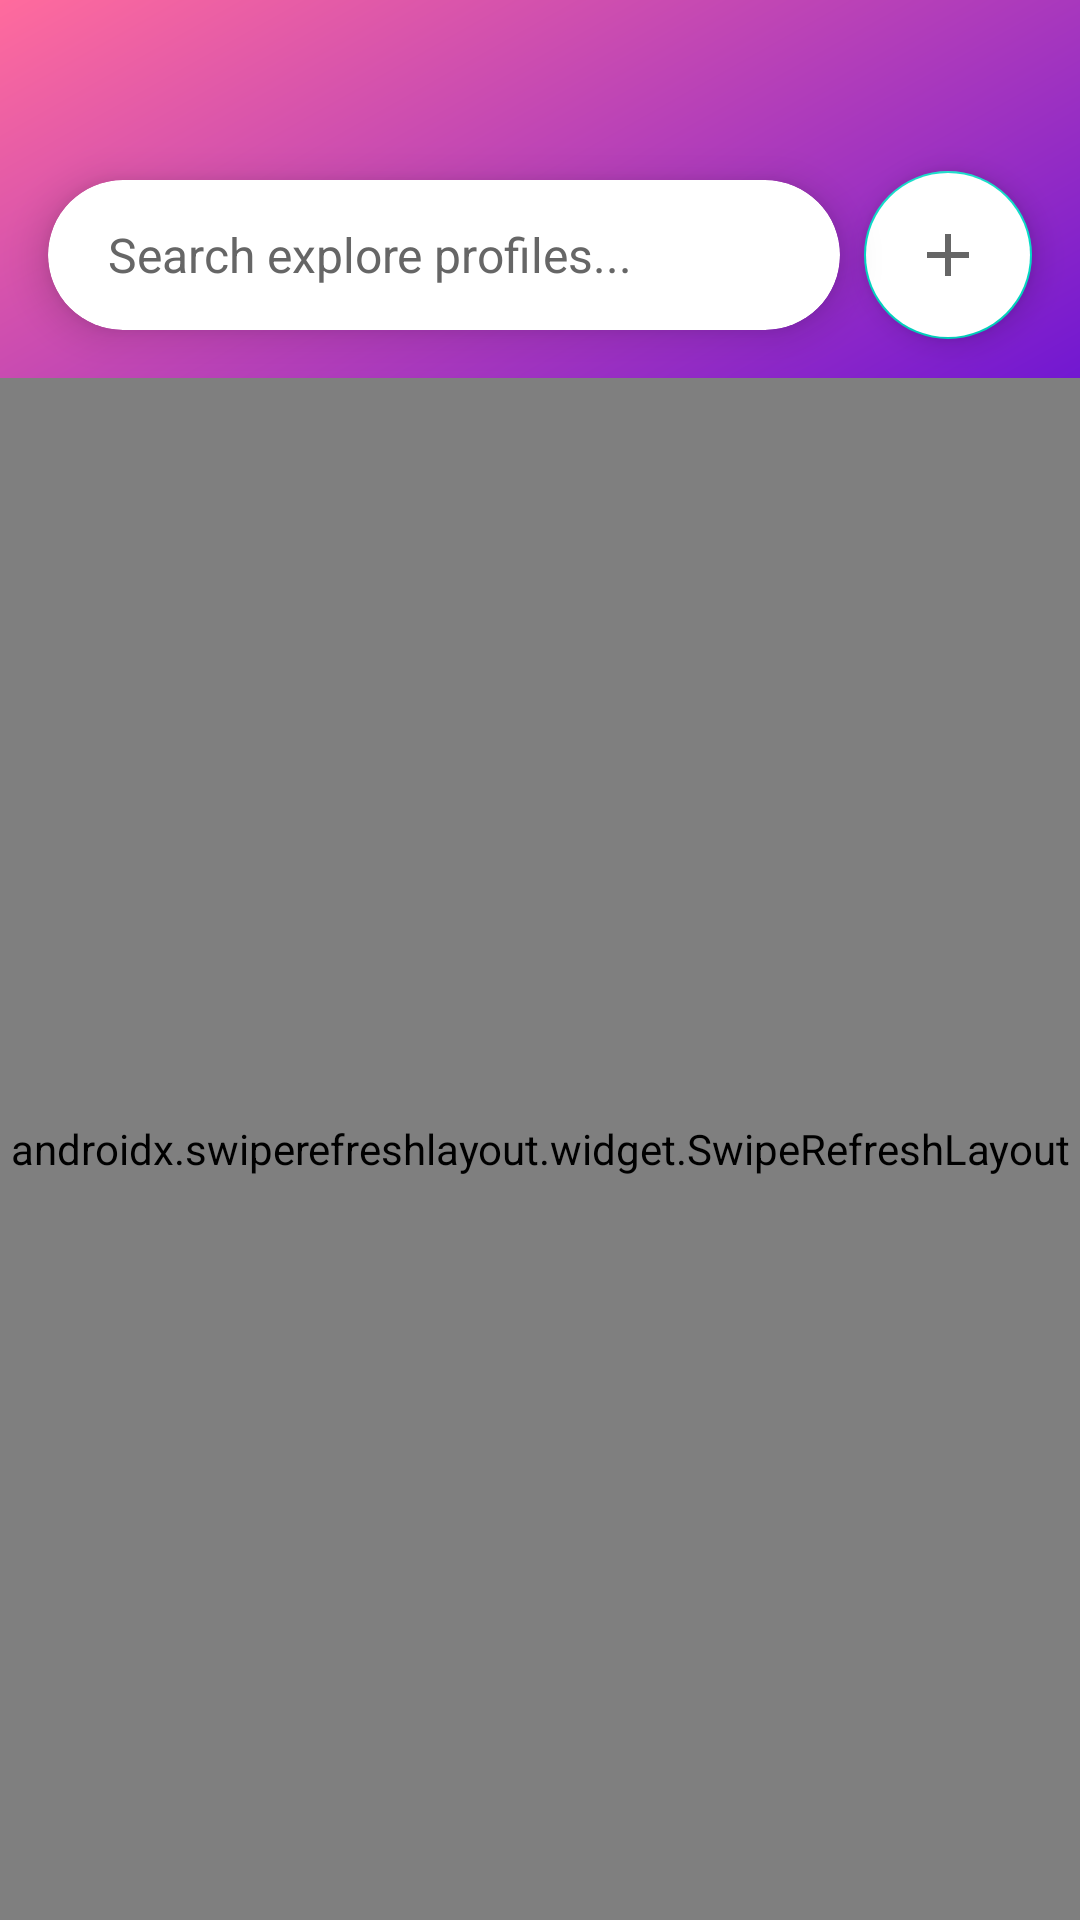

This screen was rendered from an Android layout file. Write that file and the resources it references.
<!-- AndroidManifest.xml: application theme Theme.Zay -->
<!-- res/layout/fragment_explore.xml -->
<?xml version="1.0" encoding="utf-8"?>
<androidx.constraintlayout.widget.ConstraintLayout xmlns:android="http://schemas.android.com/apk/res/android"
    xmlns:app="http://schemas.android.com/apk/res-auto"
    xmlns:tools="http://schemas.android.com/tools"
    android:layout_width="match_parent"
    android:layout_height="match_parent"
    android:background="@drawable/gradient_background"
    android:fitsSystemWindows="true">

    
    <androidx.cardview.widget.CardView
        android:id="@+id/searchCardView"
        android:layout_width="0dp"
        android:layout_height="wrap_content"
        android:layout_marginStart="16dp"
        android:layout_marginTop="60dp"
        android:layout_marginEnd="80dp"
        app:cardCornerRadius="25dp"
        app:cardElevation="8dp"
        app:layout_constraintEnd_toEndOf="parent"
        app:layout_constraintStart_toStartOf="parent"
        app:layout_constraintTop_toTopOf="parent">

        <EditText
            android:id="@+id/searchEditText"
            android:layout_width="match_parent"
            android:layout_height="50dp"
            android:background="@android:color/transparent"
            android:hint="Search explore profiles..."
            android:imeOptions="actionSearch"
            android:inputType="text"
            android:paddingStart="20dp"
            android:paddingEnd="20dp"
            android:textColor="@color/black"
            android:textColorHint="@color/link_text_color"
            android:textSize="16sp" />

    </androidx.cardview.widget.CardView>

    
    <com.google.android.material.floatingactionbutton.FloatingActionButton
        android:id="@+id/addProfileFab"
        android:layout_width="wrap_content"
        android:layout_height="wrap_content"
        android:layout_marginEnd="16dp"
        android:backgroundTint="@color/white"
        android:src="@drawable/ic_add"
        app:fabSize="normal"
        app:layout_constraintBottom_toBottomOf="@id/searchCardView"
        app:layout_constraintEnd_toEndOf="parent"
        app:layout_constraintTop_toTopOf="@id/searchCardView"
        app:tint="@color/link_text_color" />

    
    <androidx.swiperefreshlayout.widget.SwipeRefreshLayout
        android:id="@+id/swipeRefreshLayout"
        android:layout_width="0dp"
        android:layout_height="0dp"
        android:layout_marginTop="16dp"
        app:layout_constraintBottom_toBottomOf="parent"
        app:layout_constraintEnd_toEndOf="parent"
        app:layout_constraintStart_toStartOf="parent"
        app:layout_constraintTop_toBottomOf="@id/searchCardView">

        <androidx.recyclerview.widget.RecyclerView
            android:id="@+id/exploreProfilesRecyclerView"
            android:layout_width="match_parent"
            android:layout_height="match_parent"
            android:clipToPadding="false"
            android:paddingBottom="100dp"
            tools:listitem="@layout/item_explore_profile" />

    </androidx.swiperefreshlayout.widget.SwipeRefreshLayout>

    
    <LinearLayout
        android:id="@+id/emptyStateLayout"
        android:layout_width="wrap_content"
        android:layout_height="wrap_content"
        android:gravity="center"
        android:orientation="vertical"
        android:visibility="gone"
        app:layout_constraintBottom_toBottomOf="parent"
        app:layout_constraintEnd_toEndOf="parent"
        app:layout_constraintStart_toStartOf="parent"
        app:layout_constraintTop_toTopOf="parent">

        <ImageView
            android:layout_width="80dp"
            android:layout_height="80dp"
            android:alpha="0.5"
            android:src="@drawable/ic_explore"
            app:tint="@color/white" />

        <TextView
            android:layout_width="wrap_content"
            android:layout_height="wrap_content"
            android:layout_marginTop="16dp"
            android:alpha="0.7"
            android:gravity="center"
            android:text="No explore profiles yet\n\nTap + to create your first explore profile!"
            android:textColor="@color/white"
            android:textSize="16sp" />

    </LinearLayout>

    
    <ProgressBar
        android:id="@+id/loadingProgressBar"
        android:layout_width="wrap_content"
        android:layout_height="wrap_content"
        android:visibility="gone"
        app:layout_constraintBottom_toBottomOf="parent"
        app:layout_constraintEnd_toEndOf="parent"
        app:layout_constraintStart_toStartOf="parent"
        app:layout_constraintTop_toTopOf="parent" />

</androidx.constraintlayout.widget.ConstraintLayout>
<!-- res/layout/item_explore_profile.xml (included above) -->
<?xml version="1.0" encoding="utf-8"?>
<androidx.cardview.widget.CardView xmlns:android="http://schemas.android.com/apk/res/android"
    xmlns:app="http://schemas.android.com/apk/res-auto"
    xmlns:tools="http://schemas.android.com/tools"
    android:layout_width="match_parent"
    android:layout_height="wrap_content"
    android:layout_margin="8dp"
    app:cardCornerRadius="16dp"
    app:cardElevation="8dp">

    <androidx.constraintlayout.widget.ConstraintLayout
        android:layout_width="match_parent"
        android:layout_height="wrap_content"
        android:background="@color/white">

        
        <ImageView
            android:id="@+id/bannerImageView"
            android:layout_width="0dp"
            android:layout_height="120dp"
            android:scaleType="centerCrop"
            android:background="@drawable/gradient_background"
            app:layout_constraintEnd_toEndOf="parent"
            app:layout_constraintStart_toStartOf="parent"
            app:layout_constraintTop_toTopOf="parent"
            tools:src="@drawable/gradient_background" />

        
        <LinearLayout
            android:layout_width="0dp"
            android:layout_height="wrap_content"
            android:orientation="vertical"
            android:padding="16dp"
            app:layout_constraintEnd_toEndOf="parent"
            app:layout_constraintStart_toStartOf="parent"
            app:layout_constraintTop_toBottomOf="@id/bannerImageView">

            
            <LinearLayout
                android:layout_width="wrap_content"
                android:layout_height="wrap_content"
                android:orientation="horizontal"
                android:gravity="center_vertical"
                android:layout_marginBottom="8dp">

                <TextView
                    android:id="@+id/usernameTextView"
                    android:layout_width="wrap_content"
                    android:layout_height="wrap_content"
                    android:textColor="@color/black"
                    android:textSize="18sp"
                    android:textStyle="bold"
                    tools:text="@chrissyx" />

                <ImageView
                    android:id="@+id/verificationCheckmark"
                    android:layout_width="32dp"
                    android:layout_height="32dp"
                    android:layout_marginStart="2dp"
                    android:src="@drawable/ic_verified_blue"
                    android:scaleType="fitCenter"
                    android:visibility="gone"
                    android:contentDescription="Verified Account" />

            </LinearLayout>

            
            <TextView
                android:id="@+id/promptTextView"
                android:layout_width="match_parent"
                android:layout_height="wrap_content"
                android:layout_marginTop="8dp"
                android:maxLines="3"
                android:ellipsize="end"
                android:textColor="@color/link_text_color"
                android:textSize="14sp"
                tools:text="Hey there! Send me your thoughts and questions anonymously. I love connecting with new people!" />

            
            <LinearLayout
                android:layout_width="match_parent"
                android:layout_height="wrap_content"
                android:layout_marginTop="12dp"
                android:orientation="horizontal"
                android:weightSum="2">

                
                <com.google.android.material.button.MaterialButton
                    android:id="@+id/chatButton"
                    style="@style/Widget.MaterialComponents.Button.OutlinedButton"
                    android:layout_width="0dp"
                    android:layout_height="wrap_content"
                    android:layout_marginEnd="6dp"
                    android:layout_weight="1"
                    android:text="Chat"
                    android:textColor="@color/link_text_color"
                    app:strokeColor="@color/link_text_color"
                    app:strokeWidth="1dp" />

                
                <com.google.android.material.button.MaterialButton
                    android:id="@+id/sendMessageButton"
                    android:layout_width="0dp"
                    android:layout_height="wrap_content"
                    android:layout_marginStart="6dp"
                    android:layout_weight="1"
                    android:backgroundTint="@color/link_text_color"
                    android:text="Send Message"
                    android:textColor="@color/white" />

            </LinearLayout>

        </LinearLayout>

    </androidx.constraintlayout.widget.ConstraintLayout>

</androidx.cardview.widget.CardView>
<!-- resources referenced by this layout -->
<resources>
  <color name="black">#FF000000</color>
  <color name="link_text_color">#666666</color>
  <color name="white">#FFFFFFFF</color>
  <!-- drawable gradient_background (drawable) -->
  <?xml version="1.0" encoding="utf-8"?>
  <shape xmlns:android="http://schemas.android.com/apk/res/android">
      <gradient
          android:startColor="#8E2DE2"
          android:centerColor="#4A00E0"
          android:endColor="#FF6B9D"
          android:angle="135" />
  </shape>
  <!-- drawable ic_add (drawable) -->
  <?xml version="1.0" encoding="utf-8"?>
  <vector xmlns:android="http://schemas.android.com/apk/res/android"
      android:width="24dp"
      android:height="24dp"
      android:viewportWidth="24"
      android:viewportHeight="24">
      
      <path
          android:fillColor="@android:color/black"
          android:pathData="M19,13h-6v6h-2v-6H5v-2h6V5h2v6h6v2z"/>
          
  </vector>
  <!-- drawable ic_explore (drawable) -->
  <?xml version="1.0" encoding="utf-8"?>
  <vector xmlns:android="http://schemas.android.com/apk/res/android"
      android:width="24dp"
      android:height="24dp"
      android:viewportWidth="24"
      android:viewportHeight="24">
      
      <path
          android:fillColor="@android:color/black"
          android:pathData="M12,2C6.48,2 2,6.48 2,12s4.48,10 10,10 10,-4.48 10,-10S17.52,2 12,2zM12,20c-4.41,0 -8,-3.59 -8,-8s3.59,-8 8,-8 8,3.59 8,8 -3.59,8 -8,8zM12.5,7H11v6l5.25,3.15 0.75,-1.23 -4.5,-2.67z"/>
          
  </vector>
  <!-- drawable ic_verified_blue: png bitmap (drawable, 3319 bytes) -->
  <style name="Theme.Zay" parent="Theme.MaterialComponents.DayNight.NoActionBar">
          
          <item name="colorPrimary">@color/purple_500</item>
          <item name="colorPrimaryVariant">@color/purple_700</item>
          <item name="colorOnPrimary">@color/white</item>
          
          <item name="colorSecondary">@color/teal_200</item>
          <item name="colorSecondaryVariant">@color/teal_700</item>
          <item name="colorOnSecondary">@color/black</item>
          
          <item name="android:statusBarColor">?attr/colorPrimaryVariant</item>
          
      </style>
  <color name="purple_500">#FF6200EE</color>
  <color name="purple_700">#FF3700B3</color>
  <color name="teal_200">#FF03DAC5</color>
  <color name="teal_700">#FF018786</color>
</resources>
